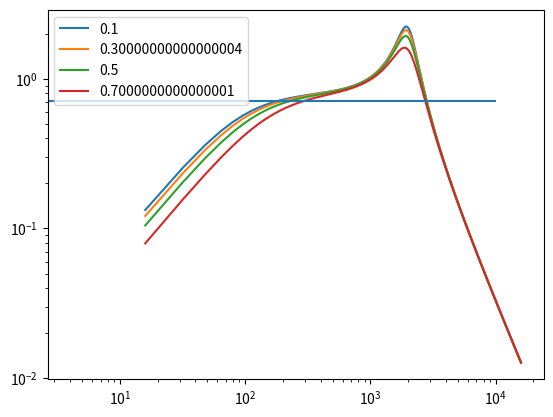

This chart was generated by the following Python code:
# -*- coding: utf-8 -*-
"""
Created on Tue Feb 11 18:17:18 2020

@author: click
"""

from math import *
import matplotlib.pyplot as plt
import numpy as np


def serie(*a):
    retour=""
    for _ in a:
        retour=retour+'+'+_
    return retour

def parallele(*a):
    retour=""
    for _ in a:
        retour=retour+"+1/("+_+")"
    return "(1/("+retour+"))"

def l(valeur):
    return str(valeur)+"*w*1j"

def r(valeur):
    return str(valeur)

def c(valeur):
    return "1/("+str(valeur)+"*w*1j)"

def transfert(entree,sortie,frequence):
    s,e=sortie.replace("w",str(frequence)),entree.replace("w",str(frequence))
    return abs(eval(s+'/('+e+')'))


def trace():
    w=np.linspace(100,1e5,1000)
    #pre=[3e-11,1e-10,3e-10,1e-9,2e-9]
    pre=[0.1*_ for _ in range(1,9,2)]
    for _ in pre:
        R=1e6
        btn=serie(parallele(r((1-_)*R),c(1e-9)),parallele(r(_*R),c(1e-6)))
        s=parallele(btn,r(470e3))
        mic=serie(c(16e-9),l(8),r(15e3),c(6e-9))
        e=serie(s,mic)  
        h=[transfert(e,s,_) for _ in w]
        plt.plot(w/6.28,h,label=_)
        plt.yscale('log')
        plt.xscale('log')
        plt.legend()
        plt.show()
    
trace()
plt.hlines(0.71,0,1e4)
        
'''
ccl:
    C en serie entre 3 et 6n
    C en parallele avec entrée 0.01n et 1n
'''

'''
[redacted]

[redacted]

"1 euro deposé à la loge"
'''